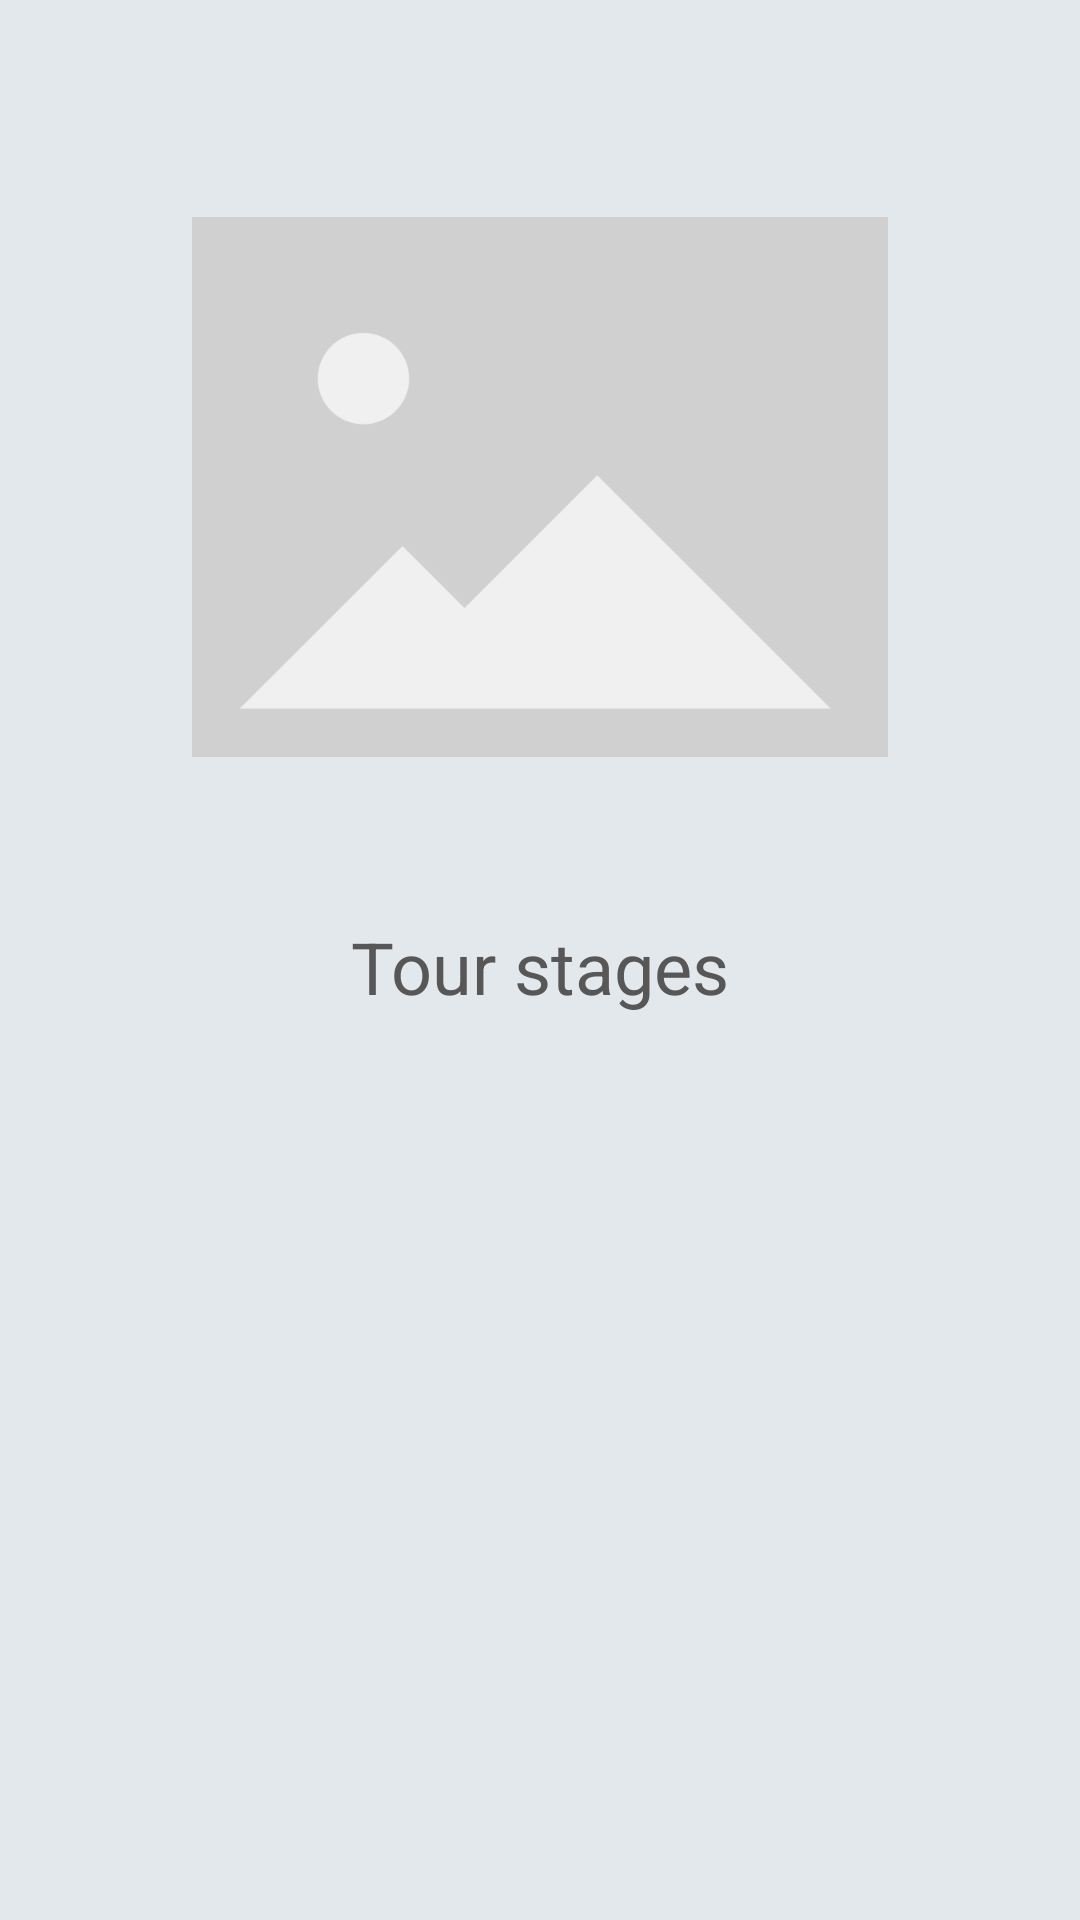

Layout XML and referenced resources for this Android screen:
<!-- AndroidManifest.xml: application theme Theme.SightTour -->
<!-- res/layout/fragment_individual_tour.xml -->
<?xml version="1.0" encoding="utf-8"?>
<FrameLayout xmlns:android="http://schemas.android.com/apk/res/android"
    xmlns:app="http://schemas.android.com/apk/res-auto"
    xmlns:tools="http://schemas.android.com/tools"
    android:layout_width="match_parent"
    android:layout_height="match_parent"
    android:background="?android:attr/colorBackground"
    tools:context=".fragments.IndividualTourFragment">

    <ScrollView
        android:layout_width="match_parent"
        android:layout_height="match_parent"
        android:fillViewport="true">

        <androidx.constraintlayout.widget.ConstraintLayout
            android:layout_width="match_parent"
            android:layout_height="wrap_content">

            <TextView
                android:id="@+id/tourTitleTextView"
                android:layout_width="0dp"
                android:layout_height="wrap_content"
                android:layout_margin="16dp"
                android:textAlignment="center"
                android:textSize="30sp"
                app:layout_constraintEnd_toEndOf="parent"
                app:layout_constraintStart_toStartOf="parent"
                app:layout_constraintTop_toTopOf="parent"
                tools:text="Title of the Tour" />

            <com.google.android.material.imageview.ShapeableImageView
                android:id="@+id/tourImageView"
                android:layout_width="0dp"
                android:layout_height="180dp"
                android:layout_margin="16dp"
                android:paddingHorizontal="30dp"
                app:layout_constraintEnd_toEndOf="parent"
                app:layout_constraintStart_toStartOf="parent"
                app:layout_constraintTop_toBottomOf="@+id/tourTitleTextView"
                app:shapeAppearanceOverlay="@style/customRoundedImageView"
                app:srcCompat="@drawable/no_image_placeholder" />

            <TextView
                android:id="@+id/tourDescriptionTextView"
                android:layout_width="0dp"
                android:layout_height="wrap_content"
                android:layout_margin="16dp"
                android:layout_marginTop="43dp"
                android:textSize="16sp"
                app:layout_constraintEnd_toEndOf="parent"
                app:layout_constraintStart_toStartOf="parent"
                app:layout_constraintTop_toBottomOf="@+id/tourImageView"
                tools:text="Description text" />

            <ImageButton
                android:id="@+id/showTourOnMapButton"
                android:layout_width="260dp"
                android:layout_height="60dp"
                android:layout_margin="16dp"
                android:background="@drawable/button_show_on_map_pressed"
                android:scaleType="fitCenter"
                android:visibility="gone"
                app:layout_constraintEnd_toEndOf="parent"
                app:layout_constraintStart_toStartOf="parent"
                app:layout_constraintTop_toBottomOf="@+id/tourDescriptionTextView"
                tools:visibility="visible" />

            <TextView
                android:id="@+id/tourStagesTextView"
                android:layout_width="wrap_content"
                android:layout_height="wrap_content"
                android:layout_margin="16dp"
                android:text="@string/tour_stages_text"
                android:textSize="24sp"
                app:layout_constraintEnd_toEndOf="parent"
                app:layout_constraintStart_toStartOf="parent"
                app:layout_constraintTop_toBottomOf="@+id/showTourOnMapButton" />

            <LinearLayout
                android:id="@+id/tripStagesContainer"
                android:layout_width="0dp"
                android:layout_height="wrap_content"
                android:layout_marginTop="8dp"
                android:orientation="vertical"
                android:padding="8dp"
                app:layout_constraintEnd_toEndOf="parent"
                app:layout_constraintStart_toStartOf="parent"
                app:layout_constraintTop_toBottomOf="@+id/tourStagesTextView">

                <include
                    android:id="@+id/exampleTourStageItem"
                    layout="@layout/tour_stage_layout"
                    android:visibility="gone"
                    tools:visibility="visible" />
            </LinearLayout>
        </androidx.constraintlayout.widget.ConstraintLayout>

    </ScrollView>
</FrameLayout>
<!-- res/layout/tour_stage_layout.xml (included above) -->
<?xml version="1.0" encoding="utf-8"?>
<androidx.constraintlayout.widget.ConstraintLayout xmlns:android="http://schemas.android.com/apk/res/android"
    xmlns:app="http://schemas.android.com/apk/res-auto"
    xmlns:tools="http://schemas.android.com/tools"
    android:layout_width="match_parent"
    android:layout_height="wrap_content">

    <View
        android:id="@+id/routeLine"
        android:layout_width="16dp"
        android:layout_height="156dp"
        android:layout_marginStart="40dp"
        android:background="@color/light_blue"
        app:layout_constraintBottom_toBottomOf="parent"
        app:layout_constraintStart_toStartOf="parent"
        app:layout_constraintTop_toTopOf="parent" />

    <View
        android:id="@+id/routeStartLocationLine"
        android:layout_width="60dp"
        android:layout_height="8dp"
        android:background="@color/orange"
        app:layout_constraintStart_toEndOf="@+id/routeLine"
        app:layout_constraintTop_toTopOf="@+id/routeLine" />

    <View
        android:id="@+id/routeEndLocationLine"
        android:layout_width="60dp"
        android:layout_height="8dp"
        android:background="@color/orange"
        android:visibility="gone"
        app:layout_constraintBottom_toBottomOf="@+id/routeLine"
        app:layout_constraintStart_toEndOf="@+id/routeLine"
        tools:visibility="visible" />

    <com.google.android.material.imageview.ShapeableImageView
        android:id="@+id/tourStageMobilityMethodImageView"
        android:layout_width="56dp"
        android:layout_height="56dp"
        android:background="@color/light_gray"
        app:layout_constraintBottom_toBottomOf="@+id/routeLine"
        app:layout_constraintEnd_toEndOf="@+id/routeLine"
        app:layout_constraintStart_toStartOf="@+id/routeLine"
        app:layout_constraintTop_toTopOf="@+id/routeLine"
        app:shapeAppearanceOverlay="@style/customCircleImageView"
        tools:srcCompat="@drawable/walking_icon" />

    <TextView
        android:id="@+id/startLocationTextView"
        android:layout_width="0dp"
        android:layout_height="wrap_content"
        android:layout_marginStart="20dp"
        android:layout_marginEnd="16dp"
        android:maxLines="1"
        android:textSize="18sp"
        app:layout_constraintEnd_toEndOf="parent"
        app:layout_constraintHorizontal_bias="0.0"
        app:layout_constraintStart_toEndOf="@+id/routeStartLocationLine"
        app:layout_constraintTop_toTopOf="parent"
        tools:text="Narinkkatori" />

    <TextView
        android:id="@+id/tourStageLengthTextView"
        android:layout_width="wrap_content"
        android:layout_height="wrap_content"
        android:layout_marginStart="60dp"
        android:layout_marginTop="40dp"
        android:textSize="16sp"
        app:layout_constraintStart_toEndOf="@+id/tourStageMobilityMethodImageView"
        app:layout_constraintTop_toBottomOf="@+id/startLocationTextView"
        tools:text="0.5 km" />

    <TextView
        android:id="@+id/tourStageDurationTextView"
        android:layout_width="wrap_content"
        android:layout_height="wrap_content"
        android:layout_marginEnd="60dp"
        android:textSize="16sp"
        app:layout_constraintEnd_toEndOf="parent"
        app:layout_constraintTop_toTopOf="@+id/tourStageLengthTextView"
        tools:text="7 min" />

    <TextView
        android:id="@+id/endLocationTextView"
        android:layout_width="0dp"
        android:layout_height="wrap_content"
        android:layout_marginStart="20dp"
        android:layout_marginEnd="16dp"
        android:maxLines="1"
        android:textSize="18sp"
        app:layout_constraintBottom_toBottomOf="parent"
        app:layout_constraintEnd_toEndOf="parent"
        app:layout_constraintHorizontal_bias="0.0"
        app:layout_constraintStart_toEndOf="@+id/routeEndLocationLine"
        tools:text="Helsinki Railway station" />

</androidx.constraintlayout.widget.ConstraintLayout>
<!-- resources referenced by this layout -->
<resources>
  <color name="light_blue">#78B9F3</color>
  <color name="light_gray">#9A9A9A</color>
  <color name="orange">#FFC61E</color>
  <!-- drawable button_show_on_map_pressed (drawable) -->
  <?xml version="1.0" encoding="utf-8"?>
  <selector xmlns:android="http://schemas.android.com/apk/res/android">
  
      <item
          android:state_pressed="false"
          android:drawable="@drawable/btn_show_on_map" />
  
      <item
          android:state_pressed="true"
          android:drawable="@drawable/btn_show_on_map_pressed" />
  
  </selector>
  <!-- drawable no_image_placeholder: png bitmap (drawable, 7096 bytes) -->
  <!-- drawable walking_icon: png bitmap (drawable, 2964 bytes) -->
  <string name="tour_stages_text">Tour stages</string>
  <style name="customCircleImageView" parent="">
          <item name="cornerFamily">rounded</item>
          <item name="cornerSize">50%</item>
      </style>
  <style name="customRoundedImageView" parent="">
          <item name="cornerFamily">rounded</item>
          <item name="cornerSize">16dp</item>
      </style>
  <style name="Theme.SightTour" parent="Theme.MaterialComponents.DayNight.NoActionBar">
          
          <item name="colorPrimary">@color/orange</item>
          <item name="colorPrimaryVariant">@color/light_orange</item>
          <item name="colorOnPrimary">@color/black</item>
          
          <item name="colorSecondary">@color/very_light_blue</item>
          <item name="colorSecondaryVariant">@color/light_blue</item>
          <item name="colorOnSecondary">@color/black</item>
          
          <item name="android:statusBarColor">?attr/colorPrimaryVariant</item>
          
          <item name="android:textColor">@color/dark_gray</item>
          <item name="android:colorBackground">@color/background</item>
      </style>
  <!-- drawable btn_show_on_map: png bitmap (drawable, 14927 bytes) -->
  <!-- drawable btn_show_on_map_pressed: png bitmap (drawable, 15165 bytes) -->
  <color name="light_orange">#FFD352</color>
  <color name="black">#FF000000</color>
  <color name="very_light_blue">#D2E1E7</color>
  <color name="dark_gray">#575757</color>
  <color name="background">#E3E8ED</color>
</resources>
